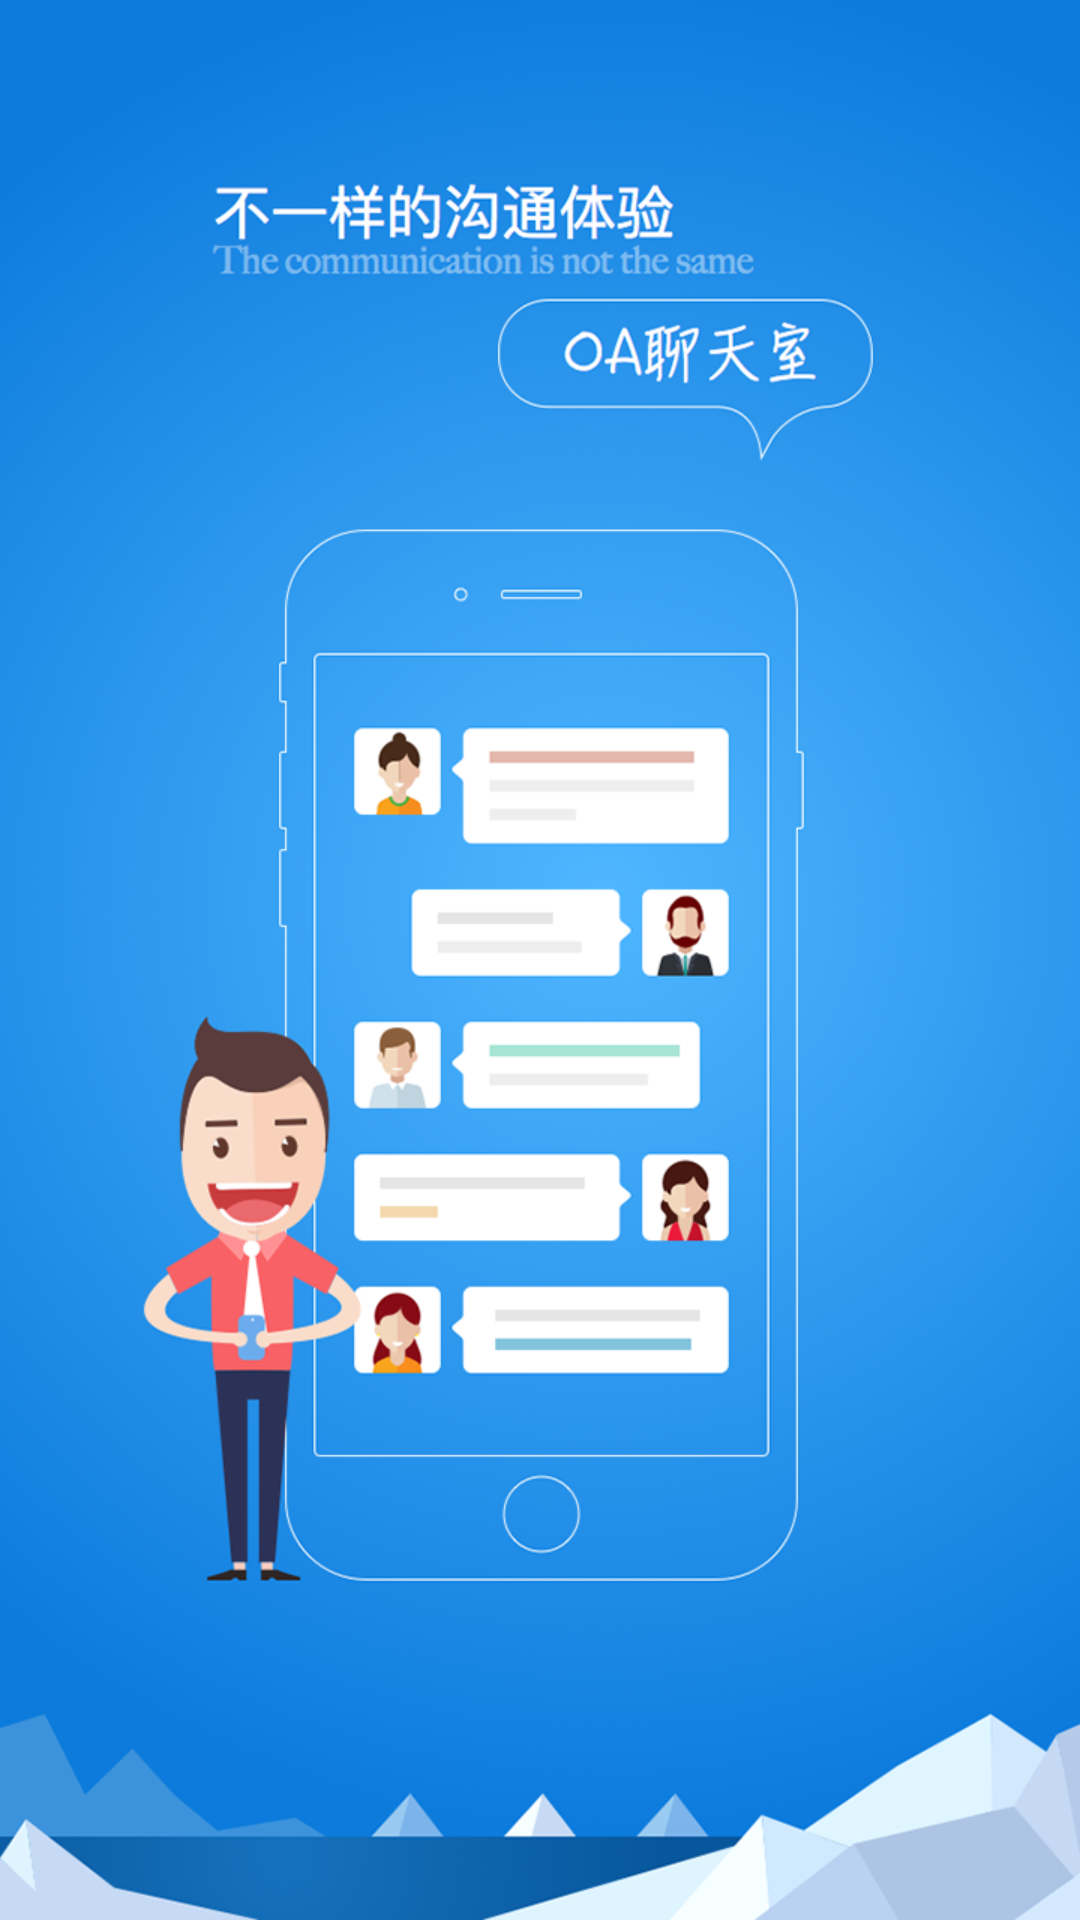

Reconstruct the res/layout file that produces this screen, plus the resources it refers to.
<!-- AndroidManifest.xml: application theme AppTheme -->
<!-- res/layout/layout_what_new_two.xml -->
<?xml version="1.0" encoding="utf-8"?>
<RelativeLayout xmlns:android="http://schemas.android.com/apk/res/android"
    android:layout_width="match_parent"
    android:layout_height="match_parent" >

    <ImageView
        android:layout_width="match_parent"
        android:layout_height="match_parent"
        android:layout_centerInParent="true"
        android:adjustViewBounds="false"
        android:focusable="true"
        android:scaleType="centerCrop"
        android:background="@mipmap/ic_guide_two" />

</RelativeLayout>
<!-- resources referenced by this layout -->
<resources>
  <!-- mipmap ic_guide_two: png bitmap (mipmap-xhdpi, 567089 bytes) -->
  <style name="AppTheme" parent="Theme.AppCompat.Light.NoActionBar">
          
          <item name="colorPrimary">@color/colorPrimary</item>
          <item name="colorPrimaryDark">@color/colorPrimaryDark</item>
          <item name="colorAccent">@color/colorAccent</item>
      </style>
  <color name="colorPrimary">#3F51B5</color>
  <color name="colorPrimaryDark">#303F9F</color>
  <color name="colorAccent">#FF4081</color>
</resources>
